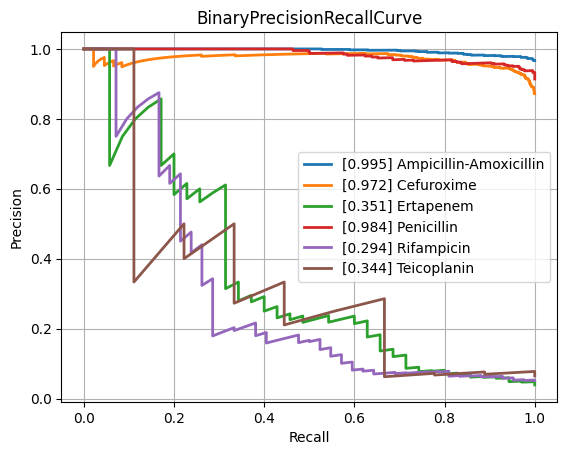

The file beside this chart, header and first rows:
class, PrecisionRecallAUC, FrequencyPositiveClass, n_positives, n_negatives
Amikacin, 0.5316, 0.124, 114, 805
Amoxicillin-Clavulanic acid, 0.8953, 0.5829, 1516, 1085
Ampicillin, 0.9692, 0.8247, 2827, 601
Ampicillin-Amoxicillin, 0.995, 0.9664, 1209, 42
Cefazolin, 0.9178, 0.6667, 116, 58
Cefepime, 0.7894, 0.3597, 987, 1757
Cefpodoxime, 0.872, 0.5946, 44, 30
Ceftazidime, 0.8273, 0.4048, 1320, 1941
Ceftriaxone, 0.7863, 0.4132, 1193, 1694
Cefuroxime, 0.9723, 0.8719, 878, 129
Ciprofloxacin, 0.804, 0.4102, 2433, 3498
Clindamycin, 0.9516, 0.7343, 1357, 491
Colistin, 0.9635, 0.3053, 196, 446
Cotrimoxazole, 0.8379, 0.4592, 3092, 3641
Ertapenem, 0.3513, 0.03906, 35, 861
Erythromycin, 0.9579, 0.7791, 1203, 341
Fosfomycin, 0.7449, 0.34, 389, 755
Fosfomycin-Trometamol, 0.6421, 0.4426, 27, 34
Fusidic acid, 0.8159, 0.4758, 128, 141
Gentamicin, 0.9605, 0.6362, 3137, 1794
Imipenem, 0.9541, 0.4727, 2793, 3115
Levofloxacin, 0.8713, 0.4759, 613, 675
Meropenem, 0.7301, 0.2014, 795, 3153
Mupirocin, 0.7602, 0.2041, 10, 39
Nitrofurantoin, 0.6713, 0.1622, 36, 186
Norfloxacin, 0.6203, 0.2411, 27, 85
Oxacillin, 0.8819, 0.6006, 424, 282
Penicillin, 0.984, 0.914, 457, 43
Piperacillin-Tazobactam, 0.8378, 0.4501, 2058, 2514
Rifampicin, 0.2942, 0.05134, 42, 776
Teicoplanin, 0.3439, 0.06475, 9, 130
Tetracycline, 0.7611, 0.4111, 312, 447
Tobramycin, 0.5781, 0.2086, 140, 531
Vancomycin, 0.769, 0.08351, 192, 2107
micro, 0.8956, 0.468, , 
macro, 0.7836, NaN, , 
